Labelled photos from "images", an image-classification folder in qasim418/Chocolathon. The possible labels are: cocoa shot amaretto, cocoa shot bourbon, cocoa shot chocolate cake, cocoa shot old fashioned, cocoa shot tequila, cocoa shot whiskey, truffle amaretto, truffle bananas foster, truffle brownie batter, truffle caramel apple cider, truffle champagne, truffle cheesecake, truffle confetti cake, truffle cookies and cream, truffle creamsicle, truffle creme brulee, truffle dulce de leche, truffle espresso martini, truffle grey salt caramel, truffle key lime pie, truffle lemon, truffle manhattan, truffle maple cream, truffle peanut butter caramel, truffle pineapple moscato, truffle pistachio, truffle pumpkin spice latte, truffle raspberry, truffle s mores, truffle salted caramel, truffle strawberry shortcake, truffle tea honey, truffle turtle.

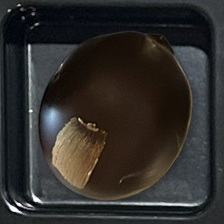
Label: cocoa shot bourbon

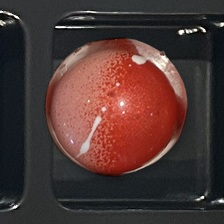
Label: truffle strawberry shortcake

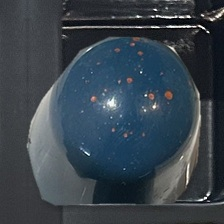
Label: truffle dulce de leche

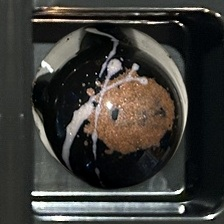
Label: truffle espresso martini

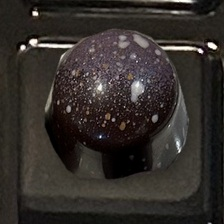
Label: truffle salted caramel

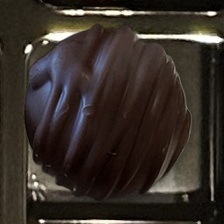
Label: cocoa shot amaretto
